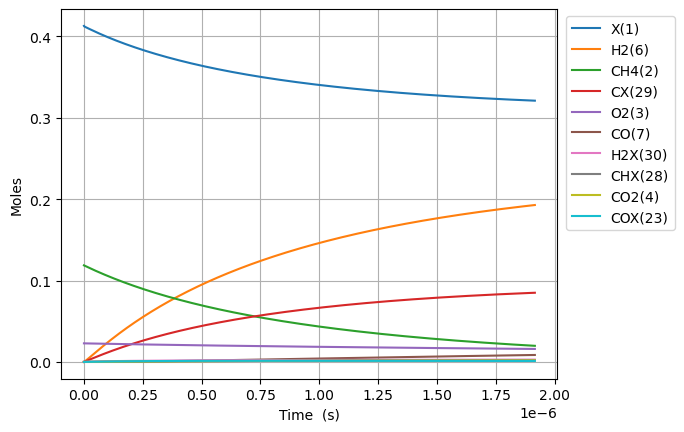

The file beside this chart, header and first rows:
Time (s), Volume (m^3), Ar, Ne, N2, X(1), CH4(2), O2(3), CO2(4), H2O(5), H2(6), CO(7), C2H6(8), CH2O(9), CH3(10), C3H8(11), H(12), C2H5(13), CH3OH(14), HCO(15), CH3CHO(16), OH(17), C2H4(18), CH3OO(20)
0.0, 0.1663, 0.8585, 0.0, 0.0, 0.4129, 0.1187, 0.02282, 0.0, 0.0, 0.0, 0.0, 0.0, 0.0, 0.0, 0.0, 0.0, 0.0, 0.0, 0.0, 0.0, 0.0, 0.0, 0.0
2.4122593994767347e-23, 0.1663, 0.8585, 0.0, 0.0, 0.4129, 0.1187, 0.02282, -4.702096920254768e-99, 3.835508501509249e-63, 4.347433792380828e-35, 5.4898712767262004e-67, 5.933036638583078e-48, 8.159242563920796e-50, 2.1290102158786624e-19, -1.209917548208661e-97, 2.1290102158765496e-19, 3.2766834945115786e-65, 1.2412079910508473e-64, 1.8674792892171133e-69, 5.464013608436455e-91, 3.480147802885564e-49, 7.75520945610603e-68, 4.882845703529649e-36
6.754326318534857e-23, 0.1663, 0.8585, 0.0, 0.0, 0.4129, 0.1187, 0.02282, 4.758644248647272e-97, 9.654908268387466e-62, 2.625863171090028e-34, 1.2280623206585425e-65, 8.966004613313038e-47, 9.68665339561033e-49, 5.961228604467257e-19, 2.335764153049476e-96, 5.961228604454492e-19, 9.24077137106077e-64, 3.9025564757541194e-63, 4.177476727774908e-68, 2.2547414181426522e-89, 4.1316314732607495e-48, 1.3523283534891974e-64, 2.949238804923248e-35
1.5438460156651101e-22, 0.1663, 0.8585, 0.0, 0.0, 0.4129, 0.1187, 0.02282, 9.965332686364914e-95, 2.0026978646152602e-60, 1.2642534875620075e-33, 2.426444509258999e-64, 9.64521859539518e-46, 9.510414996651871e-48, 1.3625665381672455e-18, 2.466320247999672e-94, 1.3625665381611e-18, 2.010069609155611e-62, 8.70638882471345e-62, 8.253991103038237e-67, 8.919540091285947e-88, 4.056460284140035e-47, 1.3766608255650152e-63, 1.419931530573432e-34
3.2806727832883593e-22, 0.1663, 0.8585, 0.0, 0.0, 0.4129, 0.1187, 0.02282, 1.6014850595577894e-92, 3.6413643937474143e-59, 5.521444903944447e-33, 4.3177294580182886e-63, 8.86561761027558e-45, 8.411856572227206e-47, 2.8954538936194883e-18, 1.9494206068403036e-92, 2.8954538935926497e-18, 3.7263302913617405e-61, 1.6306102749932923e-60, 1.46875398946882e-65, 3.1833256755091993e-86, 3.587893189469905e-46, 1.7300020648027005e-62, 6.201214043348422e-34
6.754326318534857e-22, 0.1663, 0.8585, 0.0, 0.0, 0.4129, 0.1187, 0.02282, 2.289664820860213e-90, 6.204905954808233e-58, 2.3051929855781295e-32, 7.28248552448367e-62, 7.584722515873086e-44, 7.070676014013009e-46, 5.961228604568786e-18, 1.381680288058857e-90, 5.961228604456739e-18, 6.404609686721766e-60, 2.8164737584140664e-59, 2.4772695397991456e-64, 1.0755772932592428e-84, 3.015840422774978e-45, 3.505597396900307e-61, 2.5888847918906097e-33
1.3701633389027853e-21, 0.1663, 0.8585, 0.0, 0.0, 0.4129, 0.1187, 0.02282, 3.0950479610404673e-88, 1.0242698428171538e-56, 9.418269877304926e-32, 1.1961516496992241e-60, 6.271195245540087e-43, 5.796973475549754e-45, 1.209277802664663e-17, 9.298074927091226e-89, 1.2092778026188886e-17, 1.0615170856078254e-58, 4.679613315070328e-58, 4.068926792752178e-63, 3.5362857929826794e-83, 2.472568204785987e-44, 9.831817818867383e-60, 1.0576439106650501e-32
2.7596247530013846e-21, 0.1663, 0.8585, 0.0, 0.0, 0.4129, 0.1187, 0.02282, 4.0704041010477496e-86, 1.664500006491813e-55, 3.807665569600358e-31, 1.939017310448454e-59, 5.0996318166233306e-42, 4.694549275760895e-44, 2.4355876871519326e-17, 6.100807045196252e-87, 2.435587686966904e-17, 1.728405391040173e-57, 7.628950912407239e-57, 6.595919077983241e-62, 1.1470007240778264e-81, 2.0023498650896196e-43, 3.0740837317445618e-58, 4.27516578919259e-32
5.538547581198583e-21, 0.1663, 0.8585, 0.0, 0.0, 0.4129, 0.1187, 0.02282, 5.2808896688529405e-84, 2.6839279962748593e-54, 1.5315685491223468e-30, 3.122740294245251e-58, 4.1130377945788584e-41, 3.778597543666341e-43, 4.888207456413271e-17, 3.9532321610796594e-85, 4.888207455669282e-17, 2.789653261390714e-56, 1.2320776538919234e-55, 1.0622567510393834e-60, 3.695311648074919e-80, 1.6116654157010186e-42, 9.841539076970981e-57, 1.7190253606279686e-31
1.109639323759298e-20, 0.1663, 0.8585, 0.0, 0.0, 0.4129, 0.1187, 0.02282, 6.805214691316144e-82, 4.310944980243109e-53, 6.14646959153191e-30, 5.0127305028554e-57, 3.30381561331185e-40, 3.0321120303073445e-42, 9.793446996083151e-17, 2.5457708325524385e-83, 9.79344699309942e-17, 4.4828978745870804e-55, 1.9805289850480734e-54, 1.7051712012270736e-59, 1.1865487386043841e-78, 1.2932600672116e-41, 3.1595956787691492e-55, 6.894060546242001e-31
2.221208455038177e-20, 0.1663, 0.8585, 0.0, 0.0, 0.4129, 0.1187, 0.02282, 8.740033172443816e-80, 6.910871933480553e-52, 2.4651539546594934e-29, 8.033569858475975e-56, 2.6484171125325892e-39, 2.429420195363344e-41, 1.960392608001172e-16, 1.634336218850736e-81, 1.9603926068061231e-16, 7.188234266134449e-54, 3.1762298501399163e-53, 2.7327645007718797e-58, 3.803745072504514e-77, 1.0361819264937516e-40, 1.0134861493606035e-53, 2.7612201391727017e-30
4.444346717595936e-20, 0.1663, 0.8585, 0.0, 0.0, 0.4129, 0.1187, 0.02282, 1.1206080063621858e-77, 1.106809787471473e-50, 9.893938801615832e-29, 1.2864597026397237e-54, 2.1208815997583379e-38, 1.9450786978926896e-40, 3.922488426622408e-16, 1.0475917993002395e-79, 3.9224884218390987e-16, 1.1513667002659705e-52, 5.087883372817735e-52, 4.376126020248726e-57, 1.218475866571965e-75, 8.295757644275761e-40, 3.247633869354989e-52, 1.1052076486348874e-29
8.890623242711453e-20, 0.1663, 0.8585, 0.0, 0.0, 0.4129, 0.1187, 0.02282, 1.435587423154951e-75, 1.7717531382666594e-49, 3.980390154248057e-28, 2.059307230867466e-53, 1.697564802264297e-37, 1.5567587073219737e-39, 7.846680071206972e-16, 6.709765133365733e-78, 7.846680052067506e-16, 1.8431865997825845e-51, 8.145352460275051e-51, 7.0051070778393465e-56, 3.90238425663685e-74, 6.639130250826703e-39, 1.0400082268670482e-50, 4.4222701800029e-29
1.7783176292942488e-19, 0.1663, 0.8585, 0.0, 0.0, 0.4129, 0.1187, 0.02282, 1.8383320946141407e-73, 2.8354936286879066e-48, 1.6096387556164913e-27, 3.2959906012445226e-52, 1.3583956366443114e-36, 1.2458108834585692e-38, 1.569506338974446e-15, 4.295906976297421e-76, 1.5695063313174139e-15, 2.949898484118931e-50, 1.3036367539708386e-49, 1.1211909909690994e-54, 1.2500637050924996e-72, 5.312317534074814e-38, 3.329288835764917e-49, 1.7691960216078925e-28
3.5568282393404557e-19, 0.1663, 0.8585, 0.0, 0.0, 0.4129, 0.1187, 0.02282, 2.353579685124542e-71, 4.537348533834465e-47, 6.576878184141647e-27, 5.275493051333883e-51, 1.0868538870322638e-35, 9.9701119162981e-38, 3.139183014429289e-15, 2.7499105416671166e-74, 3.1391829837986687e-15, 4.720476942984562e-49, 2.086126699969734e-48, 1.794554666013246e-53, 4.007271550777068e-71, 4.250264945841669e-37, 1.065576682585029e-47, 7.077359958646211e-28
7.1138494594328695e-19, 0.1663, 0.8585, 0.0, 0.0, 0.4129, 0.1187, 0.02282, 3.0129501735055526e-69, 7.260229509621888e-46, 2.7411019263375957e-26, 8.445607524320281e-50, 8.695378128507676e-35, 7.980754009724432e-37, 6.2785364123283296e-15, 1.7601119093814956e-72, 6.278536289800898e-15, 7.553272520382045e-48, 3.338060433909227e-47, 2.8729266438126182e-52, 1.2866514947919778e-69, 3.400385200801407e-36, 3.410169020435494e-46, 2.8310591075912124e-27
1.4227891899617697e-18, 0.1663, 0.8585, 0.0, 0.0, 0.4129, 0.1187, 0.02282, 3.856911165056498e-67, 1.1616824905437603e-44, 1.1846594377042672e-25, 1.3527361776911249e-48, 6.956517302890033e-34, 6.391612206158708e-36, 1.2557243396083724e-14, 1.1265251550726985e-70, 1.2557242905964195e-14, 1.2085636793819997e-46, 5.341138709208003e-46, 4.601577655409038e-51, 4.14467538396148e-68, 2.720391650305458e-35, 1.264305489778566e-44, 1.1324466247437552e-26
2.845597677998735e-18, 0.1663, 0.8585, 0.0, 0.0, 0.4129, 0.1187, 0.02282, 4.937314857224139e-65, 1.858754109011961e-43, 5.4442589426132145e-25, 2.1689001757880614e-47, 5.565293332446159e-33, 5.124322420348501e-35, 2.5114658115422843e-14, 7.209924467475853e-69, 2.5114656154926234e-14, 1.933731778042052e-45, 8.546131591192734e-45, 7.377907947428869e-50, 1.3438201062546213e-66, 2.176369426431385e-34, 4.063122269022665e-43, 4.529832114564187e-26
5.691214654072666e-18, 0.1663, 0.8585, 0.0, 0.0, 0.4129, 0.1187, 0.02282, 6.320713631679198e-63, 2.9741380119024854e-42, 2.742167808365431e-24, 3.484645489634122e-46, 4.452256172331399e-32, 4.117037258152361e-34, 5.022949056140695e-14, 4.614393968898529e-67, 5.0229482719392315e-14, 3.093987812514464e-44, 1.3674429178786456e-43, 1.1853655619692589e-48, 4.41287881728732e-65, 1.7411543368147093e-33, 1.3003594508477378e-41, 1.811941690396008e-25
8.536831630146597e-18, 0.1663, 0.8585, 0.0, 0.0, 0.4129, 0.1187, 0.02282, 4.183443522771397e-62, 1.1119148863232205e-41, 6.65614682022228e-24, 1.2854959054721884e-45, 1.3217642081539503e-31, 1.1805635511457221e-33, 7.534432601468916e-14, 2.619919200347462e-66, 7.534430935040041e-14, 1.1705191736305034e-43, 5.213484846008977e-43, 4.372848373213019e-48, 2.037775712176891e-64, 4.9787103520230516e-33, 5.748755851068839e-41, 3.850381306545793e-25
1.422806558229446e-17, 0.1663, 0.8585, 0.0, 0.0, 0.4129, 0.1187, 0.02282, 2.1850572461652494e-60, 8.81927820064133e-41, 2.431226640609982e-23, 9.975090041627822e-45, 6.19139916152731e-31, 5.473999351389433e-33, 1.2557400895038827e-13, 7.0430514982037004e-65, 1.25573962878588e-13, 9.237827907794018e-43, 4.287573401684328e-42, 3.3932089644627666e-47, 2.8140539415650466e-63, 2.2881553316413263e-32, 9.270545181343698e-40, 1.064518313756443e-24
1.9350176139227537e-17, 0.1663, 0.8585, 0.0, 0.0, 0.4129, 0.1187, 0.02282, 1.1602442998762827e-59, 2.495481661065602e-40, 5.0269070331274115e-23, 2.7598632268990263e-44, 1.428724039688985e-30, 1.239518252038811e-32, 1.7078073330908256e-13, 3.058183732046707e-64, 1.7078065126895928e-13, 2.5924304018847576e-42, 1.2505425480392347e-41, 9.388179140277242e-47, 9.515899395118814e-63, 5.150778548067891e-32, 3.437916814868448e-39, 1.8955922304356405e-24
2.4472286696160612e-17, 0.1663, 0.8585, 0.0, 0.0, 0.4129, 0.1187, 0.02282, 3.9701058646138407e-59, 5.663641960286792e-40, 8.945774158018889e-23, 6.244996591108719e-44, 2.75091391422992e-30, 2.3555518364476327e-32, 2.1598746795251082e-13, 9.260186428168052e-64, 2.159873398869095e-13, 5.935510897922458e-42, 2.8615906656348935e-41, 2.1243498672043608e-46, 2.5710777884205267e-62, 9.735635397026134e-32, 8.993074708828431e-39, 2.9590464283428008e-24
2.9594397253093686e-17, 0.1663, 0.8585, 0.0, 0.0, 0.4129, 0.1187, 0.02282, 1.1609385435707288e-58, 1.1037695851709775e-39, 1.4325693856562198e-22, 1.2057272910145895e-43, 4.677215647700986e-30, 3.9597017373386974e-32, 2.611942123109174e-13, 2.4040377430909435e-63, 2.6119402871983194e-13, 1.1574581107061503e-41, 5.659228990037697e-41, 4.101502272518146e-46, 5.774385055674397e-62, 1.6273268529074593e-31, 2.0729746146459096e-38, 4.242008292899007e-24
3.9838618366959836e-17, 0.1663, 0.8585, 0.0, 0.0, 0.4129, 0.1187, 0.02282, 6.81049638019566e-58, 2.9686503127763763e-39, 2.902735539659931e-22, 3.1443030318394937e-43, 1.0341310138354242e-29, 8.549717698609289e-32, 3.5160772318243747e-13, 1.0633501848000417e-62, 3.5160740687591993e-13, 3.072991594496265e-41, 1.5831169581651801e-40, 1.0695923845997265e-45, 1.905379623614932e-61, 3.4743473680683325e-31, 7.587362121612157e-38, 7.308514825581075e-24
5.0082839480825985e-17, 0.1663, 0.8585, 0.0, 0.0, 0.4129, 0.1187, 0.02282, 2.3938429946984512e-57, 6.470808829801792e-39, 5.090984897439037e-22, 6.713343879591469e-43, 1.9374195836115672e-29, 1.5717700187208373e-31, 4.4202126996411413e-13, 3.1996824426329115e-62, 4.4202078582664504e-13, 6.665707572368749e-41, 3.545111536694849e-40, 2.28366733041678e-45, 4.865837456775703e-61, 6.318063628846e-31, 2.0367120117214404e-37, 1.1186409877113962e-23
6.032706059469213e-17, 0.1663, 0.8585, 0.0, 0.0, 0.4129, 0.1187, 0.02282, 7.08929620738076e-57, 1.2526961357310524e-38, 8.192233791194712e-22, 1.2808815724441601e-42, 3.278879810273011e-29, 2.6292746563482392e-31, 5.324348550913574e-13, 8.282694533911838e-62, 5.324341656259148e-13, 1.2882222127868315e-40, 7.0050068594010485e-40, 4.3571545054936034e-45, 1.0946686768675678e-60, 1.0451896066518474e-30, 4.716344745496113e-37, 1.5930727121995066e-23
8.081550282242443e-17, 0.1663, 0.8585, 0.0, 0.0, 0.4129, 0.1187, 0.02282, 6.482970102345172e-56, 3.904661800075847e-38, 1.8123549580417702e-21, 3.9742215656128544e-42, 7.797471408503477e-29, 6.223866214089525e-31, 7.132621425413955e-13, 5.125202561387387e-61, 7.132609278179632e-13, 4.0535960276732446e-40, 2.235825283549193e-39, 1.3519049650764844e-44, 5.090973349864679e-60, 2.4112628352831753e-30, 2.053983673565762e-36, 2.8067444174386665e-23
1.0130394505015673e-16, 0.1663, 0.8585, 0.0, 0.0, 0.4129, 0.1187, 0.02282, 2.821574039279353e-55, 9.313167372567101e-38, 3.390703509252439e-21, 9.534353022897398e-42, 1.5227961310779357e-28, 1.2237676339387546e-30, 8.940895857632365e-13, 1.8546156569012636e-60, 8.940876934573021e-13, 9.73742479978223e-40, 5.3934863784533365e-39, 3.2432871735435626e-44, 1.6088763343688977e-59, 4.632693902513108e-30, 6.101680632336819e-36, 4.3723925188768646e-23
1.4228082950562133e-16, 0.1663, 0.8585, 0.0, 0.0, 0.4129, 0.1187, 0.02282, 3.6950409899751466e-54, 3.6896398145459148e-37, 9.017032992592511e-21, 3.923690220108045e-41, 4.258273942318601e-28, 3.537081808169013e-30, 1.255744939818784e-12, 1.6252454666816967e-59, 1.2557412350851893e-12, 3.918648901284046e-39, 2.1514900235858832e-38, 1.3347167429766734e-43, 1.1589814007359511e-58, 1.2746355291690772e-29, 3.495486289616245e-35, 8.560315498676125e-23
2.242345984165505e-16, 0.1663, 0.8585, 0.0, 0.0, 0.4129, 0.1187, 0.02282, 1.1989345085590034e-52, 2.4385330767723992e-36, 3.4726278706938965e-20, 2.8702261939125448e-40, 1.7135862064828295e-27, 1.5502164574518734e-29, 1.9790575183542262e-12, 3.150979900887216e-58, 1.979048359742281e-12, 2.651297502562193e-38, 1.4144980296951796e-37, 9.763622877044072e-43, 1.9612082366228774e-57, 5.075512461665599e-29, 3.7458704343805543e-34, 2.116279447117634e-22
3.8814213623840896e-16, 0.1663, 0.8585, 0.0, 0.0, 0.4129, 0.1187, 0.02282, 7.204258539938012e-51, 2.3764592145639e-35, 1.8095415191187906e-19, 3.361202831236862e-39, 9.198713527231551e-27, 9.819028663882229e-29, 3.425690156668985e-12, 1.055537742156074e-56, 3.425662774692056e-12, 2.6427875651905733e-37, 1.360145093816519e-36, 1.143379670780012e-41, 6.489476601663294e-56, 2.7144349750381542e-28, 6.364384825289383e-33, 6.327469959754991e-22
5.520496740602674e-16, 0.1663, 0.8585, 0.0, 0.0, 0.4129, 0.1187, 0.02282, 5.33479329608427e-50, 8.953057854937765e-35, 5.016868436755846e-19, 1.380545797603843e-38, 2.576265928561554e-26, 3.0905229444901556e-28, 4.872332769021351e-12, 6.427794482589052e-56, 4.8722774105207e-12, 9.880464112508634e-37, 5.158441502880057e-36, 4.696204193003714e-41, 4.009471419527121e-55, 7.601346466817062e-28, 3.241849182399732e-32, 1.279289183697275e-21
7.159572118821259e-16, 0.1663, 0.8585, 0.0, 0.0, 0.4129, 0.1187, 0.02282, 2.5321710075659738e-49, 2.382937332480664e-34, 1.064093173017974e-18, 3.9557271343321255e-38, 5.494405157586925e-26, 7.306851051426942e-28, 6.318985354093905e-12, 2.536688507917384e-55, 6.318892267272489e-12, 2.6038541804356496e-36, 1.3834888393988087e-35, 1.3456211104082425e-40, 1.6232870714010775e-54, 1.622099675280235e-27, 1.0908858550599109e-31, 2.1512509213250376e-21
8.798647497039843e-16, 0.1663, 0.8585, 0.0, 0.0, 0.4129, 0.1187, 0.02282, 9.320361824491299e-49, 5.220566307479866e-34, 1.9375437871928493e-18, 9.284916454742022e-38, 1.0039944818969164e-25, 1.466853081649588e-27, 7.765647910498689e-12, 7.831818034740783e-55, 7.765507344992635e-12, 5.65417927434461e-36, 3.0504524026931657e-35, 3.1584551982784796e-40, 5.191538873496083e-54, 2.9666006648545595e-27, 2.8957446943822465e-31, 3.2486279074556814e-21
1.207679825347701e-15, 0.1663, 0.8585, 0.0, 0.0, 0.4129, 0.1187, 0.02282, 8.074532533072124e-48, 1.759971832722542e-33, 4.8744224973740914e-18, 3.563043038924987e-37, 2.536814979791984e-25, 4.378085555474266e-27, 1.0659002932120599e-11, 4.788268209345979e-54, 1.0658738163504939e-11, 1.8779224751689545e-35, 1.038678208207124e-34, 1.2120434134786055e-39, 3.500174497309273e-53, 7.510980783057263e-27, 1.3319033809415566e-30, 6.119610790666641e-21
1.5354949009914178e-15, 0.1663, 0.8585, 0.0, 0.0, 0.4129, 0.1187, 0.02282, 3.6981533391106774e-47, 4.45043052778337e-33, 9.867520827717631e-18, 1.0019205302803525e-36, 5.149084373731807e-25, 1.0222363537915273e-26, 1.3552397822675175e-11, 1.8006028021312747e-53, 1.3551969866418865e-11, 4.697294198786336e-35, 2.644014138004259e-34, 3.408243748014095e-39, 1.4154703817581411e-52, 1.5278155428850723e-26, 4.197833584390445e-30, 9.892201444514951e-21
1.8633099766351346e-15, 0.1663, 0.8585, 0.0, 0.0, 0.4129, 0.1187, 0.02282, 1.2853830611921087e-46, 9.480468155296112e-33, 1.7500267515766746e-17, 2.3501579179201275e-36, 9.149037575947557e-25, 2.0537610440840078e-26, 1.6445832570351598e-11, 5.3107996483105165e-53, 1.6445202454114955e-11, 9.9274460419472e-35, 5.656275179067045e-34, 7.994561112072745e-39, 4.486604926788927e-52, 2.7207989553872057e-26, 1.0685784736787732e-29, 1.4566361328114568e-20
2.1911250522788514e-15, 0.1663, 0.8585, 0.0, 0.0, 0.4129, 0.1187, 0.02282, 3.8097616790845135e-46, 1.7999213875912167e-32, 2.8349763112102223e-17, 4.890288034703868e-36, 1.4842012665092103e-24, 3.7229591268779184e-26, 1.933930716343326e-11, 1.3491894258902843e-52, 1.9338435926970902e-11, 1.8735509586244527e-34, 1.076685426048012e-33, 1.6635359919779433e-38, 1.2294102436621888e-51, 4.4243647722638086e-26, 2.365077869853106e-29, 2.0142052007325726e-20
2.8467552035662853e-15, 0.1663, 0.8585, 0.0, 0.0, 0.4129, 0.1187, 0.02282, 2.860483344969787e-45, 5.188245899899203e-32, 6.190341877021683e-17, 1.712171322014141e-35, 3.2476436810151022e-24, 9.977860544301608e-26, 2.5126375840880196e-11, 6.973729161079231e-52, 2.512490552961536e-11, 5.3459729228667e-34, 3.1120805352631285e-33, 5.824321946682976e-38, 7.901620415866976e-51, 9.733896423422473e-26, 9.021330002999466e-29, 3.3997878128410365e-20
3.4368223397249756e-15, 0.1663, 0.8585, 0.0, 0.0, 0.4129, 0.1187, 0.02282, 1.071711056957992e-44, 1.1094801955162543e-31, 1.086769677938182e-16, 4.1983675277168836e-35, 5.709511332132752e-24, 2.038719354854065e-25, 3.033487380823689e-11, 2.1514597128088573e-51, 3.0332731202918746e-11, 1.134880115559705e-33, 6.663415429419572e-33, 1.4281665725116533e-37, 2.768530685511921e-50, 1.7198828132771536e-25, 2.313295302036874e-28, 4.955098396279379e-20
4.026889475883666e-15, 0.1663, 0.8585, 0.0, 0.0, 0.4129, 0.1187, 0.02282, 3.203665772855076e-44, 2.1021009280370546e-31, 1.7450918515883475e-16, 8.936756305009385e-35, 9.178614785200536e-24, 3.729573202645101e-25, 3.554350069840649e-11, 5.503749140054369e-51, 3.554055974985236e-11, 2.135572722447286e-33, 1.2635816307912413e-32, 3.0400345154922176e-37, 7.885547174697144e-50, 2.779185992196308e-25, 5.082423880786875e-28, 6.802447094710884e-20
4.616956612042356e-15, 0.1663, 0.8585, 0.0, 0.0, 0.4129, 0.1187, 0.02282, 8.240368215383611e-44, 3.6499204758212192e-31, 2.6262422110347347e-16, 1.7168908443760489e-34, 1.382683606518101e-23, 6.293803971068759e-25, 4.075225644522161e-11, 1.2355597142064104e-50, 4.074839117257076e-11, 3.683256831814387e-33, 2.1955377302977038e-32, 5.840384106804459e-37, 1.9497223880967148e-49, 4.208846775780584e-25, 1.000397249411432e-27, 8.941812181566805e-20
5.797090884359737e-15, 0.1663, 0.8585, 0.0, 0.0, 0.4129, 0.1187, 0.02282, 4.3299141136649565e-43, 9.213242850212828e-31, 5.185232848047164e-16, 5.192372547195414e-34, 2.734663777995607e-23, 1.516014514097081e-24, 5.117015424426011e-11, 4.937458623009557e-50, 5.116406265401623e-11, 9.162980562308099e-33, 5.549447899303236e-32, 1.7663006886828763e-36, 9.513474434942153e-49, 8.419412632792593e-25, 3.1328029435812434e-27, 1.4096504562334057e-19
6.85921172944538e-15, 0.1663, 0.8585, 0.0, 0.0, 0.4129, 0.1187, 0.02282, 1.4022363109418174e-42, 1.826752677868139e-30, 8.571425208463939e-16, 1.171212259274327e-33, 4.52664777377363e-23, 2.907577001053518e-24, 6.054670228980636e-11, 1.3417901337506106e-49, 6.053817684422904e-11, 1.7933064154014189e-32, 1.1015875083459114e-31, 3.9841373802631305e-36, 2.9499943726013364e-48, 1.4085382483454548e-24, 7.213172098120413e-27, 1.9734205640627246e-19
7.921332574531022e-15, 0.1663, 0.8585, 0.0, 0.0, 0.4129, 0.1187, 0.02282, 3.820469689825363e-42, 3.287444993018064e-30, 1.317566341164895e-15, 2.352019840581555e-33, 6.966880463228829e-23, 5.083997509822265e-24, 6.992366680299959e-11, 3.1499888339677085e-49, 6.991230038573672e-11, 3.1842428052456735e-32, 1.9847962057027895e-31, 8.000910885297061e-36, 7.75903954255317e-48, 2.191999639643454e-24, 1.470431938999941e-26, 2.631770163679699e-19
8.983453419616666e-15, 0.1663, 0.8585, 0.0, 0.0, 0.4129, 0.1187, 0.02282, 9.190652787115341e-42, 5.504000453813709e-30, 1.91818171712702e-15, 4.3288435578356975e-33, 1.0154721302164906e-22, 8.293427289243626e-24, 7.930104739899773e-11, 6.637183257673243e-49, 7.928643329128706e-11, 5.25799725645942e-32, 3.3272501084143445e-31, 1.4725497270434306e-35, 1.8102293992199448e-47, 3.231970835755557e-24, 2.737670896814837e-26, 3.384686568138796e-19
1.0045574264702309e-14, 0.1663, 0.8585, 0.0, 0.0, 0.4129, 0.1187, 0.02282, 2.0098655277930726e-41, 8.715509512276498e-30, 2.677250166530759e-15, 7.447944096028504e-33, 1.4189249571535538e-22, 1.2818189650416555e-23, 8.86788436933485e-11, 1.2871151328351866e-48, 8.86605755736788e-11, 8.207975095789964e-32, 5.275714833170692e-31, 2.533576307928878e-35, 3.8515865735319815e-47, 4.57028036808691e-24, 4.753065695053073e-26, 4.232157088793378e-19
1.1107695109787952e-14, 0.1663, 0.8585, 0.0, 0.0, 0.4129, 0.1187, 0.02282, 4.074748987386688e-41, 1.3202571491651467e-29, 3.612908899309877e-15, 1.2144650091150945e-32, 1.916926525321624e-22, 1.897430062824409e-23, 9.805705530199138e-11, 2.336914146136635e-48, 9.80347272457612e-11, 1.2251910495724611e-31, 8.0030995853572e-31, 4.1312546938818637e-35, 7.616440672336345e-47, 6.251117554780847e-24, 7.806120688837467e-26, 5.174169035463565e-19
1.3231936799959237e-14, 0.1663, 0.8585, 0.0, 0.0, 0.4129, 0.1187, 0.02282, 1.4098814698893742e-40, 2.734350009102583e-29, 6.0859730562605855e-15, 2.8496085431608385e-32, 3.2359665106253003e-22, 3.759919660297608e-23, 1.168147229277273e-10, 6.614926547763618e-48, 1.1678305881062847e-10, 2.4605309851275758e-31, 1.6624766281610727e-30, 9.693499215582714e-35, 2.519331489552117e-46, 1.0829378737987027e-23, 1.8505683129843864e-25, 7.341766438834797e-19
1.5356178490130524e-14, 0.1663, 0.8585, 0.0, 0.0, 0.4129, 0.1187, 0.02282, 4.044806068010209e-40, 5.111132098665924e-29, 9.480065753029968e-15, 5.896148940734384e-32, 5.051088278978423e-22, 6.734476338107388e-23, 1.355740472113523e-10, 1.6022174933305406e-47, 1.355314280896646e-10, 4.453390254493706e-31, 3.1173814184426758e-30, 2.005680977872258e-34, 6.966245870511751e-46, 1.73728808810355e-23, 3.8544311181360644e-25, 9.88737722596084e-19
1.748042018030181e-14, 0.1663, 0.8585, 0.0, 0.0, 0.4129, 0.1187, 0.02282, 1.0129330327014818e-39, 8.86038203014575e-29, 1.3935868239729048e-14, 1.11187479000221e-31, 7.440330761744619e-22, 1.119269181657132e-22, 1.5433502509443272e-10, 3.461193184320296e-47, 1.5427983518747001e-10, 7.465172661359615e-31, 5.421751211806083e-30, 3.782221788876499e-34, 1.6907316182508474e-45, 2.633760923191561e-23, 7.29806707244765e-25, 1.2810899818017629e-18
1.9604661870473097e-14, 0.1663, 0.8585, 0.0, 0.0, 0.4129, 0.1187, 0.02282, 2.29704200269684e-39, 1.449763297299699e-28, 1.9592164349771437e-14, 1.9521710199033415e-31, 1.04812970960087e-21, 1.755666221464027e-22, 1.7309765352466467e-10, 6.856267171013197e-47, 1.7302828020942896e-10, 1.1795209534527422e-30, 8.900713048615994e-30, 6.6405848715547495e-34, 3.728414098576672e-45, 3.823486613949438e-23, 1.284117593498523e-24, 1.6112232610482723e-18
2.1728903560644384e-14, 0.1663, 0.8585, 0.0, 0.0, 0.4129, 0.1187, 0.02282, 4.819880782664097e-39, 2.2658935963279416e-28, 2.6585940402874476e-14, 3.237553923668298e-31, 1.4251173786632099e-21, 2.629592281807178e-22, 1.9186192945562359e-10, 1.268038341956083e-46, 1.917767632616726e-10, 1.7779045091775042e-30, 1.3957764835777748e-29, 1.101292082626661e-33, 7.628494710648225e-45, 5.363563375469695e-23, 2.1312502318268744e-24, 1.9791273974298763e-18
2.385314525081567e-14, 0.1663, 0.8585, 0.0, 0.0, 0.4129, 0.1187, 0.02282, 9.48287540126347e-39, 3.411762893458827e-28, 3.5052382584668116e-14, 5.124136963778562e-31, 1.8826727739319004e-21, 3.7927217388078677e-22, 2.106278498468235e-10, 2.2166027451630267e-46, 2.1052528445108215e-10, 2.5788655400885867e-30, 2.1085920685552818e-29, 1.7430224648597994e-33, 1.4674342591476277e-44, 7.317512078882537e-23, 3.372407615229642e-24, 2.384792225600391e-18
2.6430657449943973e-14, 0.1663, 0.8585, 0.0, 0.0, 0.4129, 0.1187, 0.02282, 2.0091740384078423e-38, 5.380756008265315e-28, 4.7494542504657025e-14, 8.494546942862557e-31, 2.557025603719065e-21, 5.674137430687749e-22, 2.3340024459094734e-10, 4.102050708037723e-46, 2.3327441484454405e-10, 3.882046751613903e-30, 3.3386201531421287e-29, 2.8894700436601813e-33, 3.035354998929322e-44, 1.03463157224806e-22, 5.583822690061236e-24, 2.92770954706631e-18
2.9008169649072275e-14, 0.1663, 0.8585, 0.0, 0.0, 0.4129, 0.1187, 0.02282, 3.9848315341728164e-38, 8.176595413540113e-28, 6.253560651917327e-14, 1.343644819315468e-30, 3.3747829949236325e-21, 8.175322199075282e-22, 2.561750505834014e-10, 7.171285017832532e-46, 2.5602360173941646e-10, 5.624719437428677e-30, 5.092634803676944e-29, 4.570439618517316e-33, 5.903493022087448e-44, 1.423003455129634e-22, 8.814899492506103e-24, 3.526188448626989e-18
3.158568184820058e-14, 0.1663, 0.8585, 0.0, 0.0, 0.4129, 0.1187, 0.02282, 7.451005911364145e-38, 1.204503385062914e-27, 8.040622276693703e-14, 2.0437733622201128e-30, 4.349402619637309e-21, 1.1416735872284433e-21, 2.789522624289522e-10, 1.1948541105291573e-45, 2.7877284533119554e-10, 7.895547487094051e-30, 7.529155132983365e-29, 6.951870157536761e-33, 1.0869028223121573e-43, 1.9127136122268398e-22, 1.3374356747585296e-23, 4.180210755524786e-18
3.416319404732888e-14, 0.1663, 0.8585, 0.0, 0.0, 0.4129, 0.1187, 0.02282, 1.3239063162414926e-37, 1.728084318754179e-27, 1.0133324193702856e-13, 3.0074901902326528e-30, 5.494250957963171e-21, 1.5528546422620728e-21, 3.0173187474538934e-10, 1.9109950747398472e-45, 3.0152214581698887e-10, 1.079107801979147e-29, 1.0838820955489407e-28, 1.0229834031171518e-32, 1.908663310384137e-43, 2.5214700840908866e-22, 1.962352810741262e-23, 4.889758287665101e-18
3.674070624645718e-14, 0.1663, 0.8585, 0.0, 0.0, 0.4129, 0.1187, 0.02282, 2.255759416545654e-37, 2.4237563166006935e-27, 1.2553980053134629e-13, 4.30234663624316e-30, 6.822604093833636e-21, 2.0650289271612667e-21, 3.245138821634753e-10, 2.9524680706448664e-45, 3.2427150339549294e-10, 1.441565688177834e-29, 1.5250753571952136e-28, 1.4634077318450963e-32, 3.2249963957051205e-43, 3.2690302929026004e-22, 2.7981366110985527e-23, 5.654812859688878e-18
... 4,000 more rows
